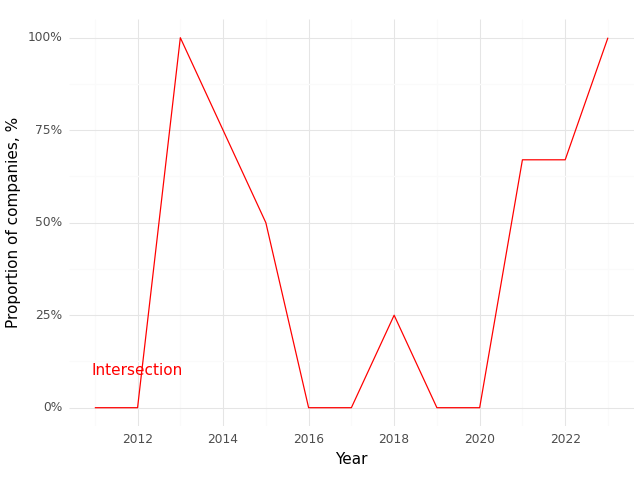

Values plotted in this chart, from the file beside it:
, Year, Intersection (Prop)
0, 2011, 0.0
1, 2012, 0.0
2, 2013, 1.0
3, 2015, 0.5
4, 2016, 0.0
5, 2017, 0.0
6, 2018, 0.25
7, 2019, 0.0
8, 2020, 0.0
9, 2021, 0.67
10, 2022, 0.67
11, 2023, 1.0
